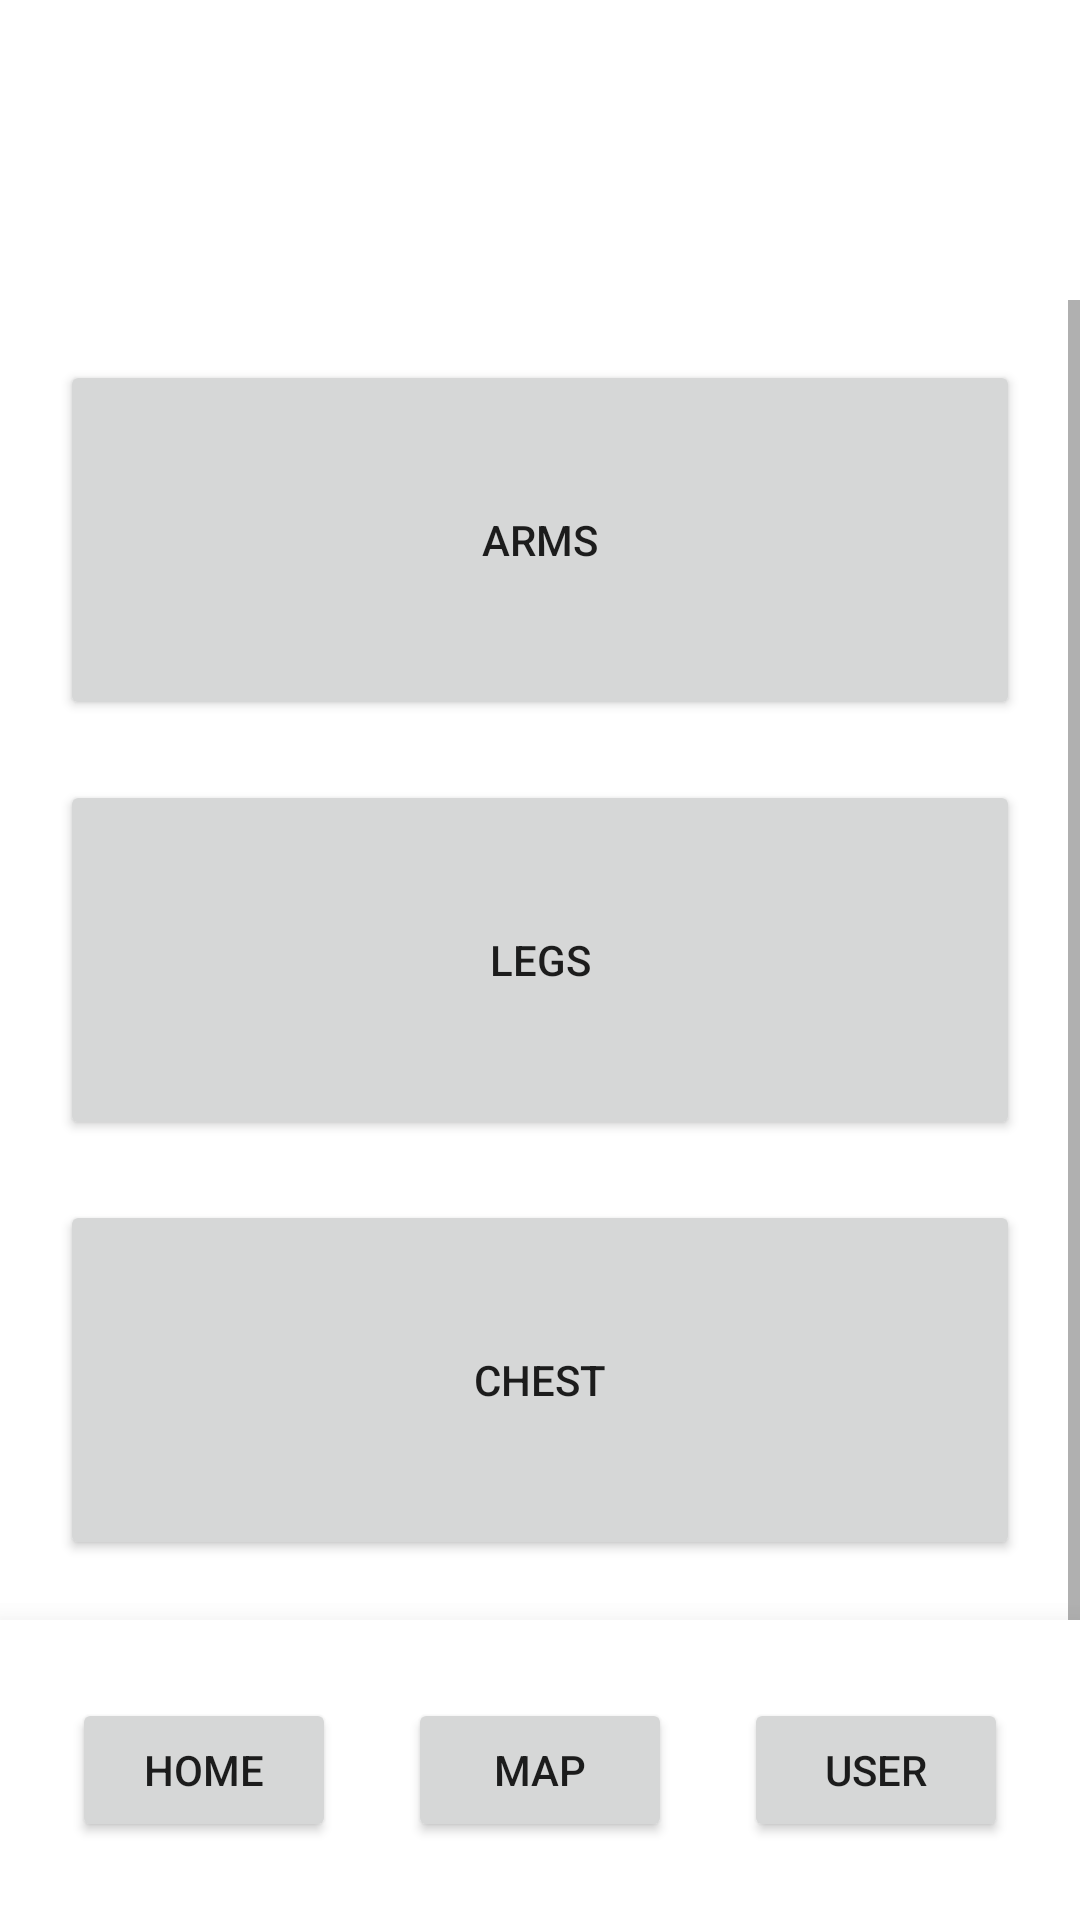

The Android layout XML behind this screen, and the referenced resources:
<!-- AndroidManifest.xml: application theme Theme.Mobile_Project -->
<!-- res/layout/activity_main.xml -->
<?xml version="1.0" encoding="utf-8"?>
<androidx.constraintlayout.widget.ConstraintLayout xmlns:android="http://schemas.android.com/apk/res/android"
    xmlns:app="http://schemas.android.com/apk/res-auto"
    xmlns:tools="http://schemas.android.com/tools"
    android:layout_width="match_parent"
    android:layout_height="match_parent"
    tools:context=".MainActivity">

    <ScrollView
        android:id="@+id/scrollView2"
        android:layout_width="0dp"
        android:layout_height="642dp"
        android:layout_marginTop="100dp"
        app:layout_constraintEnd_toEndOf="parent"
        app:layout_constraintStart_toStartOf="parent"
        app:layout_constraintTop_toTopOf="parent"
        tools:ignore="MissingConstraints">

        <LinearLayout
            android:layout_width="match_parent"
            android:layout_height="wrap_content"
            android:layout_marginTop="20dp"
            android:background="@color/white"
            android:orientation="vertical"
            android:paddingLeft="20dp"
            android:paddingTop="0dp"
            android:paddingRight="20dp"
            android:paddingBottom="230dp">


            <Button
                android:id="@+id/arms"
                android:layout_width="match_parent"
                android:layout_height="120dp"
                android:layout_marginBottom="20dp"
                android:text="@string/arms" />

            <Button
                android:id="@+id/legs"
                android:layout_width="match_parent"
                android:layout_height="120dp"
                android:layout_marginBottom="20dp"
                android:text="@string/legs" />

            <Button
                android:id="@+id/chest"
                android:layout_width="match_parent"
                android:layout_height="120dp"
                android:layout_marginBottom="20dp"
                android:text="@string/chest" />

            <Button
                android:id="@+id/back"
                android:layout_width="match_parent"
                android:layout_height="120dp"
                android:layout_marginBottom="20dp"
                android:text="@string/back" />

            <Button
                android:id="@+id/core"
                android:layout_width="match_parent"
                android:layout_height="120dp"
                android:text="@string/core" />

        </LinearLayout>
    </ScrollView>

    <androidx.constraintlayout.widget.ConstraintLayout
        android:layout_width="0dp"
        android:layout_height="100dp"
        android:background="@color/white"
        android:translationZ="15dp"
        app:layout_constraintBottom_toBottomOf="parent"
        app:layout_constraintEnd_toEndOf="parent"
        app:layout_constraintStart_toStartOf="parent">

        <Button
            android:id="@+id/map"
            android:layout_width="wrap_content"
            android:layout_height="wrap_content"
            android:text="@string/map"
            app:layout_constraintBottom_toBottomOf="parent"
            app:layout_constraintEnd_toEndOf="parent"
            app:layout_constraintStart_toStartOf="parent"
            app:layout_constraintTop_toTopOf="parent" />

        <Button
            android:id="@+id/home"
            android:layout_width="wrap_content"
            android:layout_height="wrap_content"
            android:text="@string/home"
            app:layout_constraintBottom_toBottomOf="parent"
            app:layout_constraintEnd_toStartOf="@+id/map"
            app:layout_constraintStart_toStartOf="parent"
            app:layout_constraintTop_toTopOf="parent" />

        <Button
            android:id="@+id/user"
            android:layout_width="wrap_content"
            android:layout_height="wrap_content"
            android:text="@string/user"
            app:layout_constraintBottom_toBottomOf="parent"
            app:layout_constraintEnd_toEndOf="parent"
            app:layout_constraintStart_toEndOf="@id/map"
            app:layout_constraintTop_toTopOf="parent" />
    </androidx.constraintlayout.widget.ConstraintLayout>

    <ImageView
        android:id="@+id/imageView2"
        android:layout_width="0dp"
        android:layout_height="100dp"
        app:layout_constraintEnd_toEndOf="parent"
        app:layout_constraintStart_toStartOf="parent"
        app:layout_constraintTop_toTopOf="parent"
        app:srcCompat="@drawable/logo" />
</androidx.constraintlayout.widget.ConstraintLayout>
<!-- resources referenced by this layout -->
<resources>
  <string name="arms">Arms</string>
  <string name="back">Back</string>
  <string name="chest">Chest</string>
  <string name="core">Core</string>
  <string name="home">Home</string>
  <string name="legs">Legs</string>
  <string name="map">Map</string>
  <string name="user">User</string>
  <style name="Theme.Mobile_Project" parent="Theme.MaterialComponents.DayNight.NoActionBar">
          
          <item name="colorPrimary">@color/purple_500</item>
          <item name="colorPrimaryVariant">@color/purple_700</item>
          <item name="colorOnPrimary">@color/white</item>
          
          <item name="colorSecondary">@color/teal_200</item>
          <item name="colorSecondaryVariant">@color/teal_700</item>
          <item name="colorOnSecondary">@color/black</item>
          
          <item name="android:statusBarColor" tools:targetApi="l">?attr/colorPrimaryVariant</item>
          
      </style>
  <!-- not gathered from this repository: default colours our renderer supplied (Android Studio template values) -->
  <color name="purple_500">#FF6200EE</color>
  <color name="purple_700">#FF3700B3</color>
  <color name="teal_200">#FF03DAC5</color>
  <color name="teal_700">#FF018786</color>
  <color name="black">#FF000000</color>
  <color name="white">#FFFFFFFF</color>
</resources>
